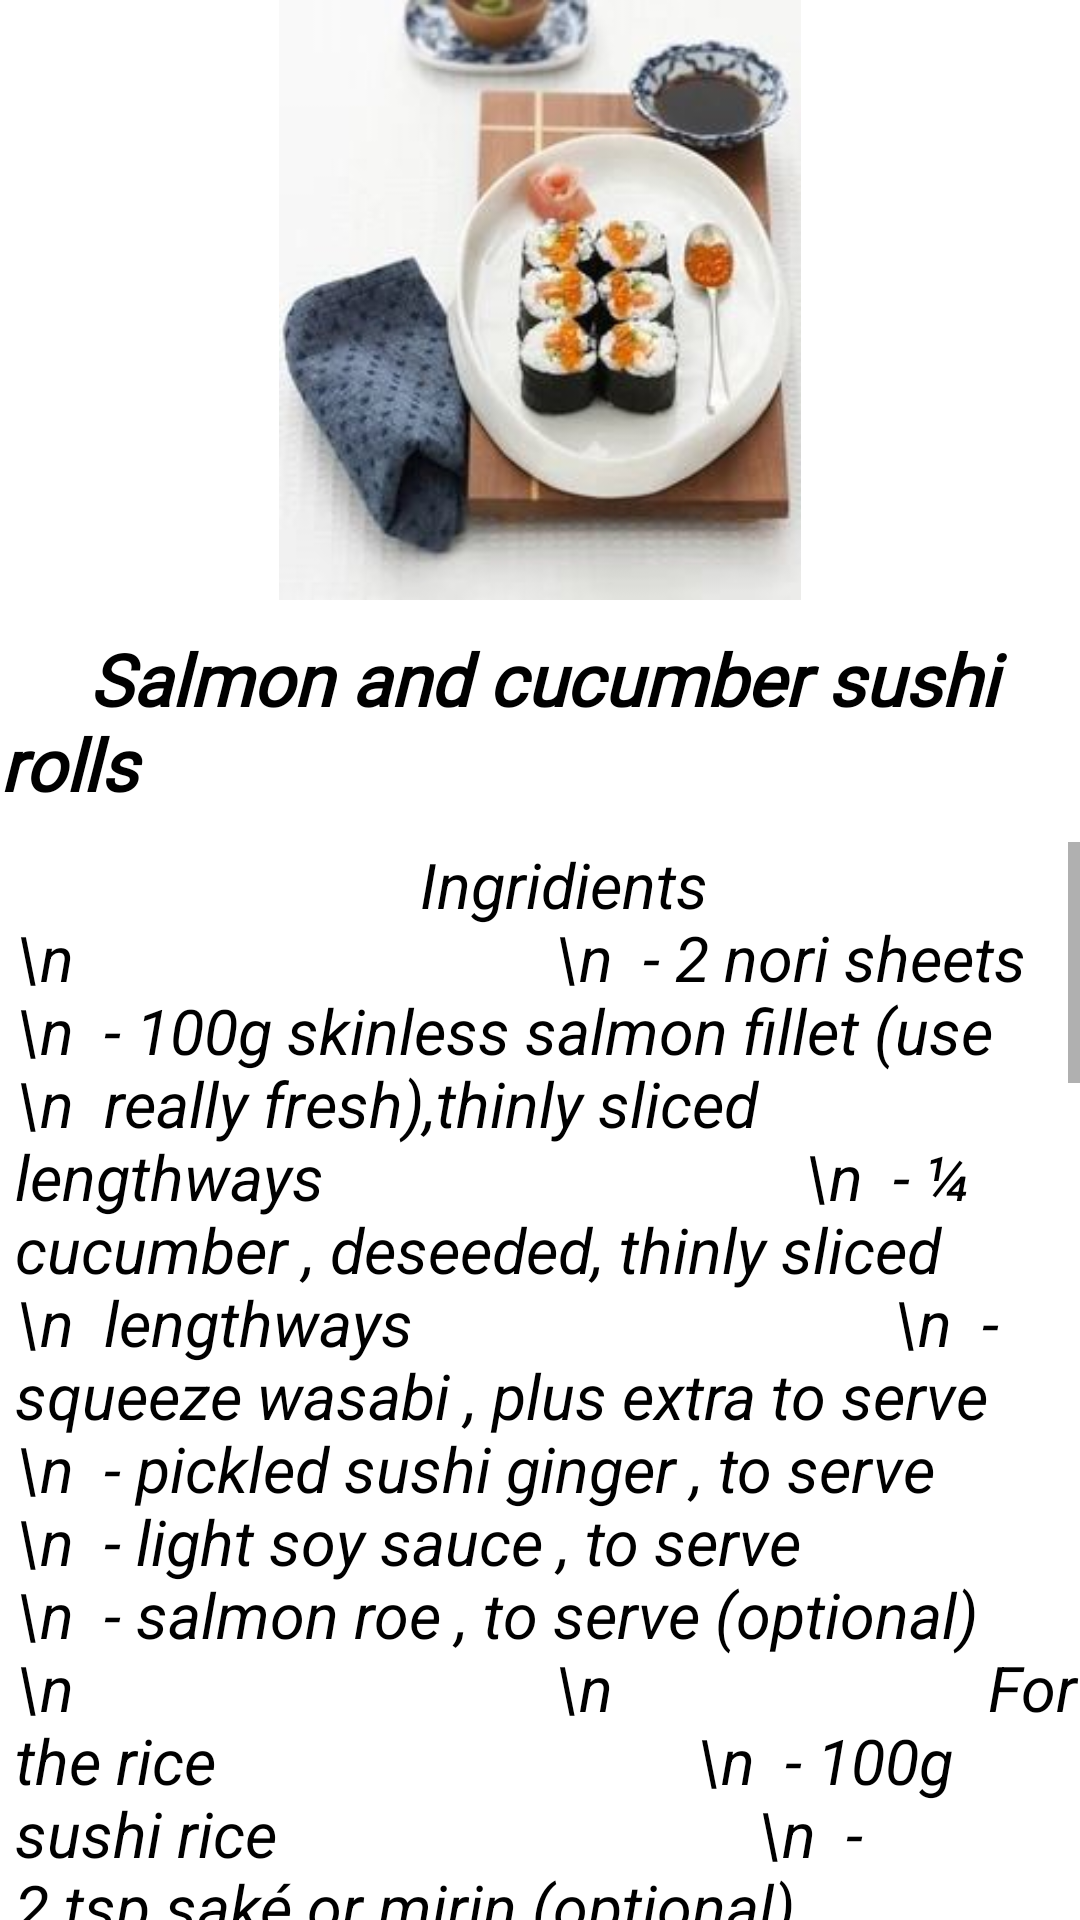

Android layout source for this screen:
<!-- AndroidManifest.xml: application theme Theme.SushiRecipes -->
<!-- res/layout/salmon_and_cucumber_sushi_rolls.xml -->
<?xml version="1.0" encoding="utf-8"?>
<LinearLayout
    xmlns:android="http://schemas.android.com/apk/res/android"
    android:id="@+id/smokedSalmon"
    android:layout_width="match_parent"
    android:layout_height="match_parent"
    xmlns:tools="http://schemas.android.com/tools"
    android:orientation="vertical"
    android:onClick="buttonforSushi2"
    tools:context=".SalmonAndCucumberSushiRolls">



    <ImageView
        android:id="@+id/imageSushi1"
        android:layout_width="match_parent"
        android:layout_height="200dp"
        android:src="@drawable/salmon_and_cucumber"/>

    <TextView
        android:id="@+id/textRecipeName"
        android:layout_width="match_parent"
        android:layout_height="wrap_content"
        android:layout_marginTop="10dp"
        android:fontFamily="@font/lobster"
        android:text="     Salmon and cucumber sushi rolls"
        android:textColor="@color/black"
        android:textSize="24sp"
        android:textStyle="bold|italic"
        tools:ignore="HardcodedText" />

    <TextView
        android:id="@+id/textForIngridients"
        android:layout_width="wrap_content"
        android:layout_height="wrap_content"
        android:scrollbars="vertical"
        android:layout_marginStart="5dp"
        android:layout_marginTop="10dp"
        android:text="                           Ingridients
                               \n
                               \n  - 2 nori sheets
                               \n  - 100g skinless salmon fillet (use
                               \n  really fresh),thinly sliced lengthways
                               \n  - ¼ cucumber , deseeded, thinly sliced
                               \n  lengthways
                               \n  - squeeze wasabi , plus extra to serve
                               \n  - pickled sushi ginger , to serve
                               \n  - light soy sauce , to serve
                               \n  - salmon roe , to serve (optional)
                               \n
                               \n                         For the rice
                               \n  - 100g sushi rice
                               \n  - 2 tsp saké or mirin (optional)
                               \n  - tbsp caster sugar (omit if using
                               \n  mirin)
                               \n  - 25ml rice vinegar
                               \n
                               \n                           Method
                               \n  STEP 1
                               \n    First, make the rice. Rinse the sushi
                               \n  rice in a colander, massaging it with
                               \n  your hands until the water runs clear.
                               \n  Leave to drain for 15 mins.
                               \n
                               \n  STEP 2
                               \n    Put the rice in a saucepan with
                               \n  200ml water and the sake or mirin,
                               \n  if using. Bring to the boil, then
                               \n  cover with a lid, reduce the heat to
                               \n  low and simmer for 20 mins until the
                               \n  liquid is absorbed. Remove from the
                               \n  heat. Set aside, covered, for
                               \n  15-20 mins.
                               \n
                               \n  STEP 3
                               \n    Transfer to a large bowl. Dissolve
                               \n  the sugar, if using, in the vinegar with
                               \n  a good pinch of salt, pour over the
                               \n  rice and mix. Cover with a damp tea
                               \n  towel and set aside at room
                               \n  temperature until ready to use.
                               \n
                               \n  STEP 4
                               \n    Put 1 nori sheet on a bamboo mat
                               \n  and cover the surface with half of the
                               \n  cooled rice. Lay half of the salmon
                               \n  and cucumber slices along the length
                               \n  of the rice in a strip, being careful
                               \n  not to overfill it. Run a pea-sized blob
                               \n  of wasabi (more if you like it really
                               \n  hot) along the edge of the filling with
                               \n  your finger.
                               \n
                               \n  STEP 5
                               \n    Roll up tightly and squeeze to seal
                               \n  when you reach the end. Repeat with
                               \n  the remaining nori, salmon and
                               \n  cucumber, and more wasabi. Slice
                               \n  each roll into 6 pieces, and serve
                               \n  with extra wasabi, ginger, soy sauce
                               \n  and salmon roe, if you like. Will
                               \n  keep in the fridge for 1 day."
        android:textColor="@color/black"
        android:textStyle="italic"
        tools:ignore="HardcodedText"
        android:textSize="21sp" />

</LinearLayout>
<!-- resources referenced by this layout -->
<resources>
  <!-- drawable salmon_and_cucumber: jpg bitmap (drawable, 47747 bytes) -->
  <style name="Theme.SushiRecipes" parent="Theme.MaterialComponents.DayNight.DarkActionBar">
          
          <item name="colorPrimary">@color/purple_500</item>
          <item name="colorPrimaryVariant">@color/purple_700</item>
          <item name="colorOnPrimary">@color/white</item>
          
          <item name="colorSecondary">@color/teal_200</item>
          <item name="colorSecondaryVariant">@color/teal_700</item>
          <item name="colorOnSecondary">@color/black</item>
          
          <item name="android:statusBarColor" tools:targetApi="l">?attr/colorPrimaryVariant</item>
          
      </style>
  <!-- not gathered from this repository: default colours our renderer supplied (Android Studio template values) -->
  <color name="purple_500">#FF6200EE</color>
  <color name="purple_700">#FF3700B3</color>
  <color name="teal_200">#FF03DAC5</color>
  <color name="teal_700">#FF018786</color>
  <color name="black">#FF000000</color>
  <color name="white">#FFFFFFFF</color>
</resources>
